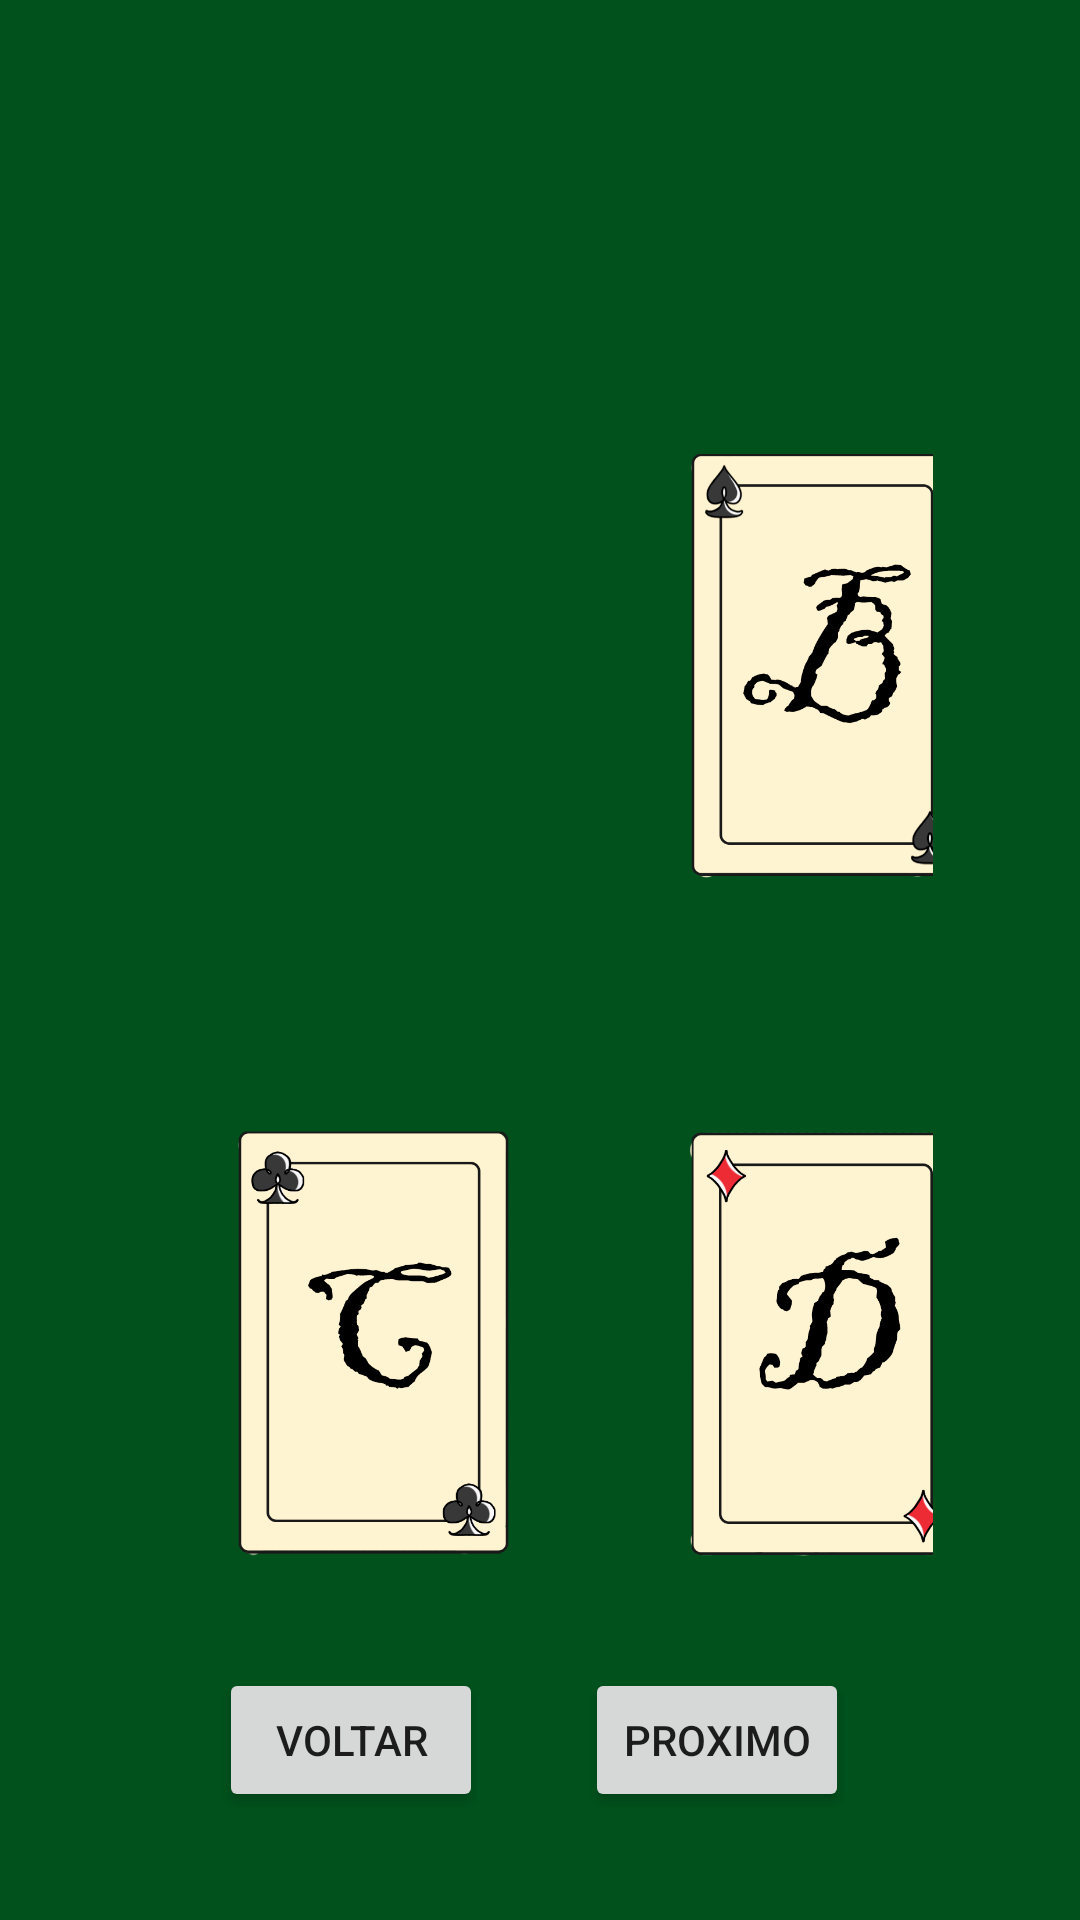

Produce the Android XML layout that renders to this screen, including the resource entries it uses.
<!-- AndroidManifest.xml: application theme Theme.PokerQuiz -->
<!-- res/layout/activity_quiz.xml -->
<?xml version="1.0" encoding="utf-8"?>
<androidx.constraintlayout.widget.ConstraintLayout xmlns:android="http://schemas.android.com/apk/res/android"
    xmlns:app="http://schemas.android.com/apk/res-auto"
    xmlns:tools="http://schemas.android.com/tools"
    android:layout_width="match_parent"
    android:layout_height="match_parent"
    android:background="@drawable/fundo"
    tools:context=".QuizMatematica">


    <TextView
        android:id="@+id/textView2"
        android:layout_width="312dp"
        android:layout_height="211dp"
        android:layout_marginStart="25dp"
        android:layout_marginTop="16dp"
        android:layout_marginEnd="25dp"
        android:textColor="#FFFFFF"
        android:textSize="18sp"
        app:layout_constraintBottom_toTopOf="@+id/gridLayout"
        app:layout_constraintEnd_toEndOf="parent"
        app:layout_constraintHorizontal_bias="0.466"
        app:layout_constraintStart_toStartOf="parent"
        app:layout_constraintTop_toTopOf="parent"
        app:layout_constraintVertical_bias="0.0" />

    <GridLayout
        android:id="@+id/gridLayout"
        android:layout_width="0dp"
        android:layout_height="431dp"
        android:layout_marginStart="49dp"
        android:layout_marginEnd="49dp"
        android:layout_marginBottom="16dp"
        android:columnCount="2"
        android:rowCount="2"
        app:layout_constraintBottom_toTopOf="@+id/voltar"
        app:layout_constraintEnd_toEndOf="parent"
        app:layout_constraintStart_toStartOf="parent">

        <ImageButton
            android:id="@+id/A"
            android:layout_width="151dp"
            android:layout_height="226dp"
            android:layout_row="0"
            android:layout_column="0"
            android:layout_weight="1"
            android:backgroundTint="#00221A1A"
            android:contentDescription="A"
            android:scaleType="centerCrop"
            android:tag="A"
            app:srcCompat="@drawable/carta_copas" />

        <ImageButton
            android:id="@+id/B"
            android:layout_width="151dp"
            android:layout_height="226dp"
            android:layout_row="0"
            android:layout_column="1"
            android:layout_weight="1"
            android:backgroundTint="#00FFFFFF"
            android:contentDescription="B"
            android:scaleType="centerCrop"
            android:tag="B"
            app:srcCompat="@drawable/carta_espadas" />

        <ImageButton
            android:id="@+id/C"
            android:layout_width="151dp"
            android:layout_height="226dp"
            android:layout_row="1"
            android:layout_column="0"
            android:layout_weight="1"
            android:backgroundTint="#00FFFFFF"
            android:contentDescription="C"
            android:scaleType="centerCrop"
            android:tag="C"
            app:srcCompat="@drawable/carta_paus" />

        <ImageButton
            android:id="@+id/D"
            android:layout_width="151dp"
            android:layout_height="226dp"
            android:layout_row="1"
            android:layout_column="1"
            android:layout_weight="1"
            android:backgroundTint="#00FFFFFF"
            android:contentDescription="D"
            android:scaleType="centerCrop"
            android:tag="D"
            app:srcCompat="@drawable/carta_ouros" />
    </GridLayout>

    <Button
        android:id="@+id/voltar"
        android:layout_width="wrap_content"
        android:layout_height="wrap_content"
        android:layout_marginStart="24dp"
        android:layout_marginBottom="36dp"
        android:text="Voltar"
        app:layout_constraintBottom_toBottomOf="parent"
        app:layout_constraintStart_toStartOf="@+id/gridLayout" />

    <Button
        android:id="@+id/Proximo"
        android:layout_width="wrap_content"
        android:layout_height="wrap_content"
        android:layout_marginTop="16dp"
        android:layout_marginEnd="28dp"
        android:text="Proximo"
        app:layout_constraintBottom_toBottomOf="parent"
        app:layout_constraintEnd_toEndOf="@+id/gridLayout"
        app:layout_constraintTop_toBottomOf="@+id/gridLayout"
        app:layout_constraintVertical_bias="0.0" />

</androidx.constraintlayout.widget.ConstraintLayout>
<!-- resources referenced by this layout -->
<resources>
  <!-- drawable carta_espadas: png bitmap (drawable, 44268 bytes) -->
  <!-- drawable carta_ouros: png bitmap (drawable, 32670 bytes) -->
  <!-- drawable carta_paus: png bitmap (drawable, 40025 bytes) -->
  <!-- drawable fundo: png bitmap (drawable, 2732 bytes) -->
  <style name="Theme.PokerQuiz" parent="Theme.MaterialComponents.DayNight.DarkActionBar">
          
          <item name="colorPrimary">@color/black</item>
          <item name="colorPrimaryVariant">@color/black</item>
          <item name="colorOnPrimary">@color/white</item>
          
          <item name="colorSecondary">@color/teal_200</item>
          <item name="colorSecondaryVariant">@color/teal_700</item>
          <item name="colorOnSecondary">@color/black</item>
          
          <item name="android:statusBarColor">?attr/colorPrimaryVariant</item>
          
  
          <item name="windowActionBar">false</item>
          <item name="windowNoTitle">true</item>
  
  
      </style>
  <!-- not gathered from this repository: default colours our renderer supplied (Android Studio template values) -->
  <color name="teal_200">#FF03DAC5</color>
  <color name="teal_700">#FF018786</color>
  <color name="black">#FF000000</color>
  <color name="white">#FFFFFFFF</color>
</resources>
